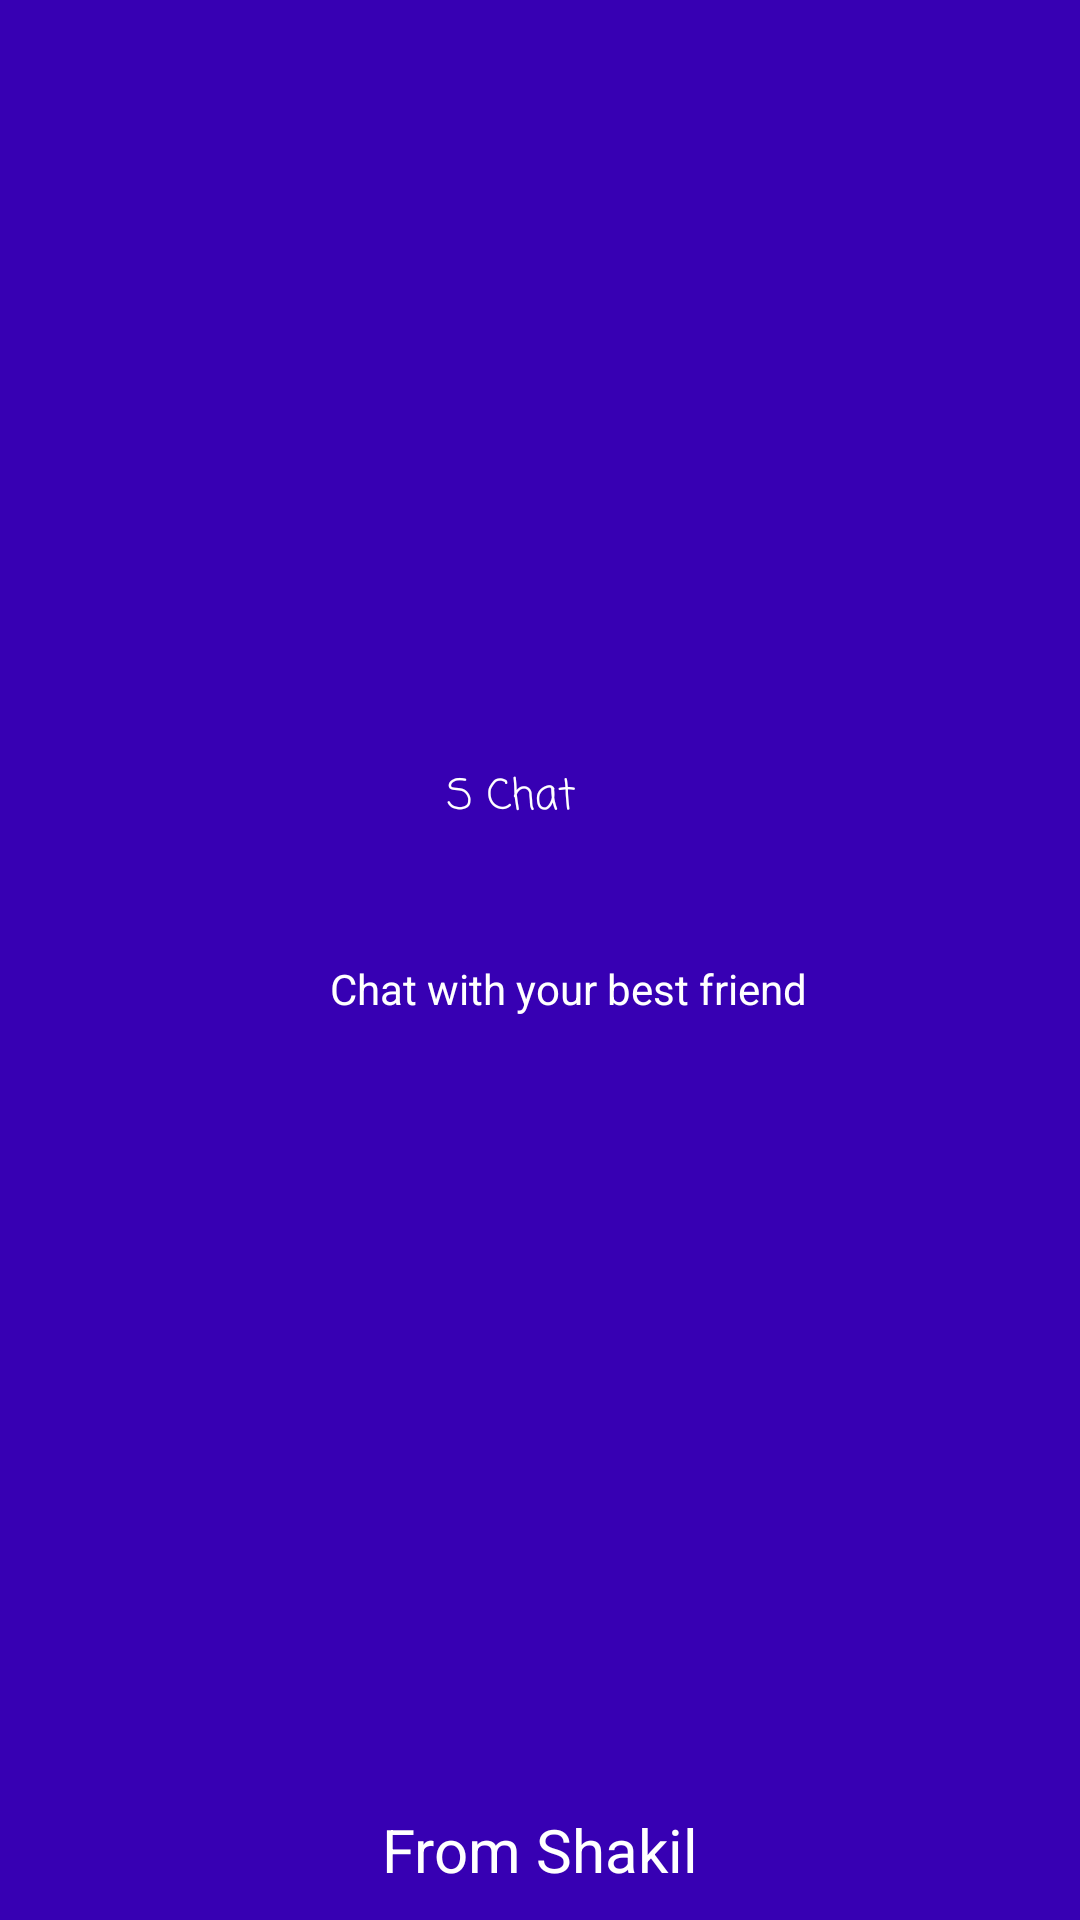

Reconstruct the res/layout file that produces this screen, plus the resources it refers to.
<!-- AndroidManifest.xml: application theme Theme.ChattingApp -->
<!-- res/layout/activity_home.xml -->
<?xml version="1.0" encoding="utf-8"?>
<RelativeLayout xmlns:android="http://schemas.android.com/apk/res/android"
    xmlns:app="http://schemas.android.com/apk/res-auto"
    xmlns:tools="http://schemas.android.com/tools"
    android:layout_width="match_parent"
    android:layout_height="match_parent"
    android:layout_centerInParent="true"
    android:layout_gravity="center"
    android:background="@color/purple_700"
    tools:context=".Activity.HomeActivity">


    <TextView
        android:layout_width="wrap_content"
        android:layout_height="wrap_content"
        android:layout_alignParentStart="true"
        android:layout_alignParentTop="true"
        android:layout_centerHorizontal="true"
        android:layout_marginStart="149dp"
        android:layout_marginTop="255dp"
        android:fontFamily="casual"
        android:text="@string/app_name"
        android:textColor="@color/white" />

    <TextView
        android:layout_width="wrap_content"
        android:layout_height="wrap_content"
        android:layout_alignParentStart="true"
        android:layout_alignParentTop="true"
        android:layout_marginStart="110dp"
        android:layout_marginTop="320dp"
        android:layout_marginBottom="347dp"
        android:text="@string/welcome_string"
        android:textColor="@color/white"
        app:layout_constraintBottom_toBottomOf="parent"
        app:layout_constraintLeft_toLeftOf="parent"
        app:layout_constraintRight_toRightOf="parent"
        app:layout_constraintTop_toTopOf="parent" />

    <TextView
        android:layout_width="wrap_content"
        android:layout_height="wrap_content"
        android:layout_alignParentBottom="true"
        android:layout_centerHorizontal="true"
        android:layout_marginBottom="10dp"
        android:text="@string/courtesy"
        android:textColor="@color/white"
        android:textSize="20sp" />
</RelativeLayout>
<!-- resources referenced by this layout -->
<resources>
  <string name="app_name">S Chat</string>
  <string name="courtesy">From Shakil</string>
  <string name="welcome_string">Chat with your best friend</string>
  <style name="Theme.ChattingApp" parent="Theme.MaterialComponents.DayNight.NoActionBar">
          
          <item name="colorPrimary">@color/purple_500</item>
          <item name="colorPrimaryVariant">@color/purple_500</item>
          <item name="colorOnPrimary">@color/white</item>
          
          <item name="colorSecondary">@color/teal_200</item>
          <item name="colorSecondaryVariant">@color/teal_700</item>
          <item name="colorOnSecondary">@color/black</item>
          
          <item name="android:statusBarColor" tools:targetApi="l">?attr/colorPrimaryVariant</item>
          
      </style>
  <!-- not gathered from this repository: default colours our renderer supplied (Android Studio template values) -->
  <color name="purple_500">#FF6200EE</color>
  <color name="purple_700">#FF3700B3</color>
  <color name="teal_200">#FF03DAC5</color>
  <color name="teal_700">#FF018786</color>
  <color name="black">#FF000000</color>
  <color name="white">#FFFFFFFF</color>
</resources>
